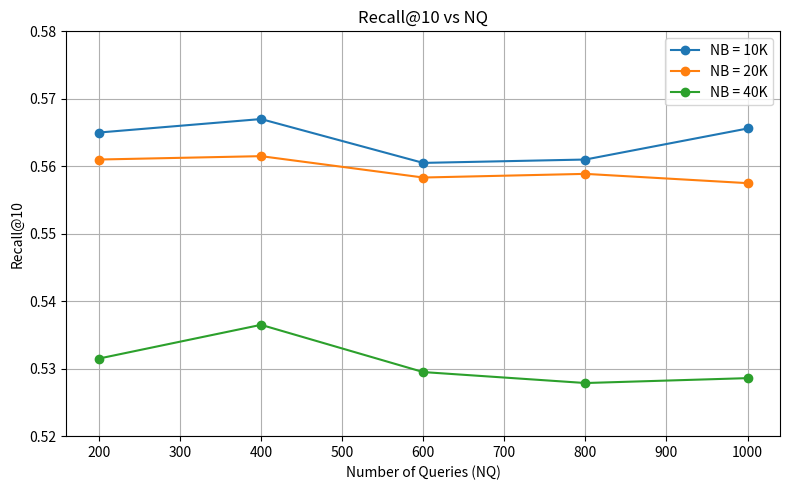

Source code (Python):
import matplotlib.pyplot as plt

NQ = [200, 400, 600, 800, 1000]

# Recall@10 values from your 20-run averages
recall_10k = [
    0.5649999999999997,
    0.5669999999999987,
    0.5604999999999991,
    0.561,
    0.5656000000000013
]

recall_20k = [
    0.5609999999999997,
    0.5614999999999994,
    0.5583333333333339,
    0.5588750000000017,
    0.5575000000000014
]

recall_40k = [
    0.5314999999999998,
    0.5364999999999996,
    0.5294999999999999,
    0.5278750000000001,
    0.528600000000001
]

plt.figure(figsize=(8, 5))

plt.plot(NQ, recall_10k, marker='o', label='NB = 10K')
plt.plot(NQ, recall_20k, marker='o', label='NB = 20K')
plt.plot(NQ, recall_40k, marker='o', label='NB = 40K')

plt.xlabel('Number of Queries (NQ)')
plt.ylabel('Recall@10')
plt.title('Recall@10 vs NQ')
plt.legend()
plt.grid(True)

plt.ylim(0.52, 0.58)
plt.tight_layout()
plt.show()
